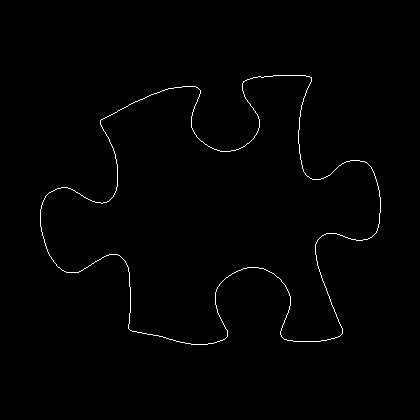

The table this chart was drawn from, first rows:
40, 209
40, 210
40, 211
40, 212
40, 213
40, 214
40, 215
40, 216
40, 217
40, 218
40, 219
40, 220
40, 221
40, 222
40, 223
40, 224
40, 225
40, 226
41, 227
41, 228
41, 229
41, 230
41, 231
42, 232
42, 233
42, 234
42, 235
43, 236
43, 237
43, 238
44, 239
44, 240
44, 241
44, 242
45, 243
45, 244
45, 245
46, 246
46, 247
46, 248
47, 249
47, 250
47, 251
48, 252
48, 253
49, 254
49, 255
50, 256
51, 257
51, 258
52, 259
53, 260
53, 261
54, 262
55, 263
56, 264
56, 265
57, 266
58, 267
59, 267
60, 268
... 1,326 more rows
